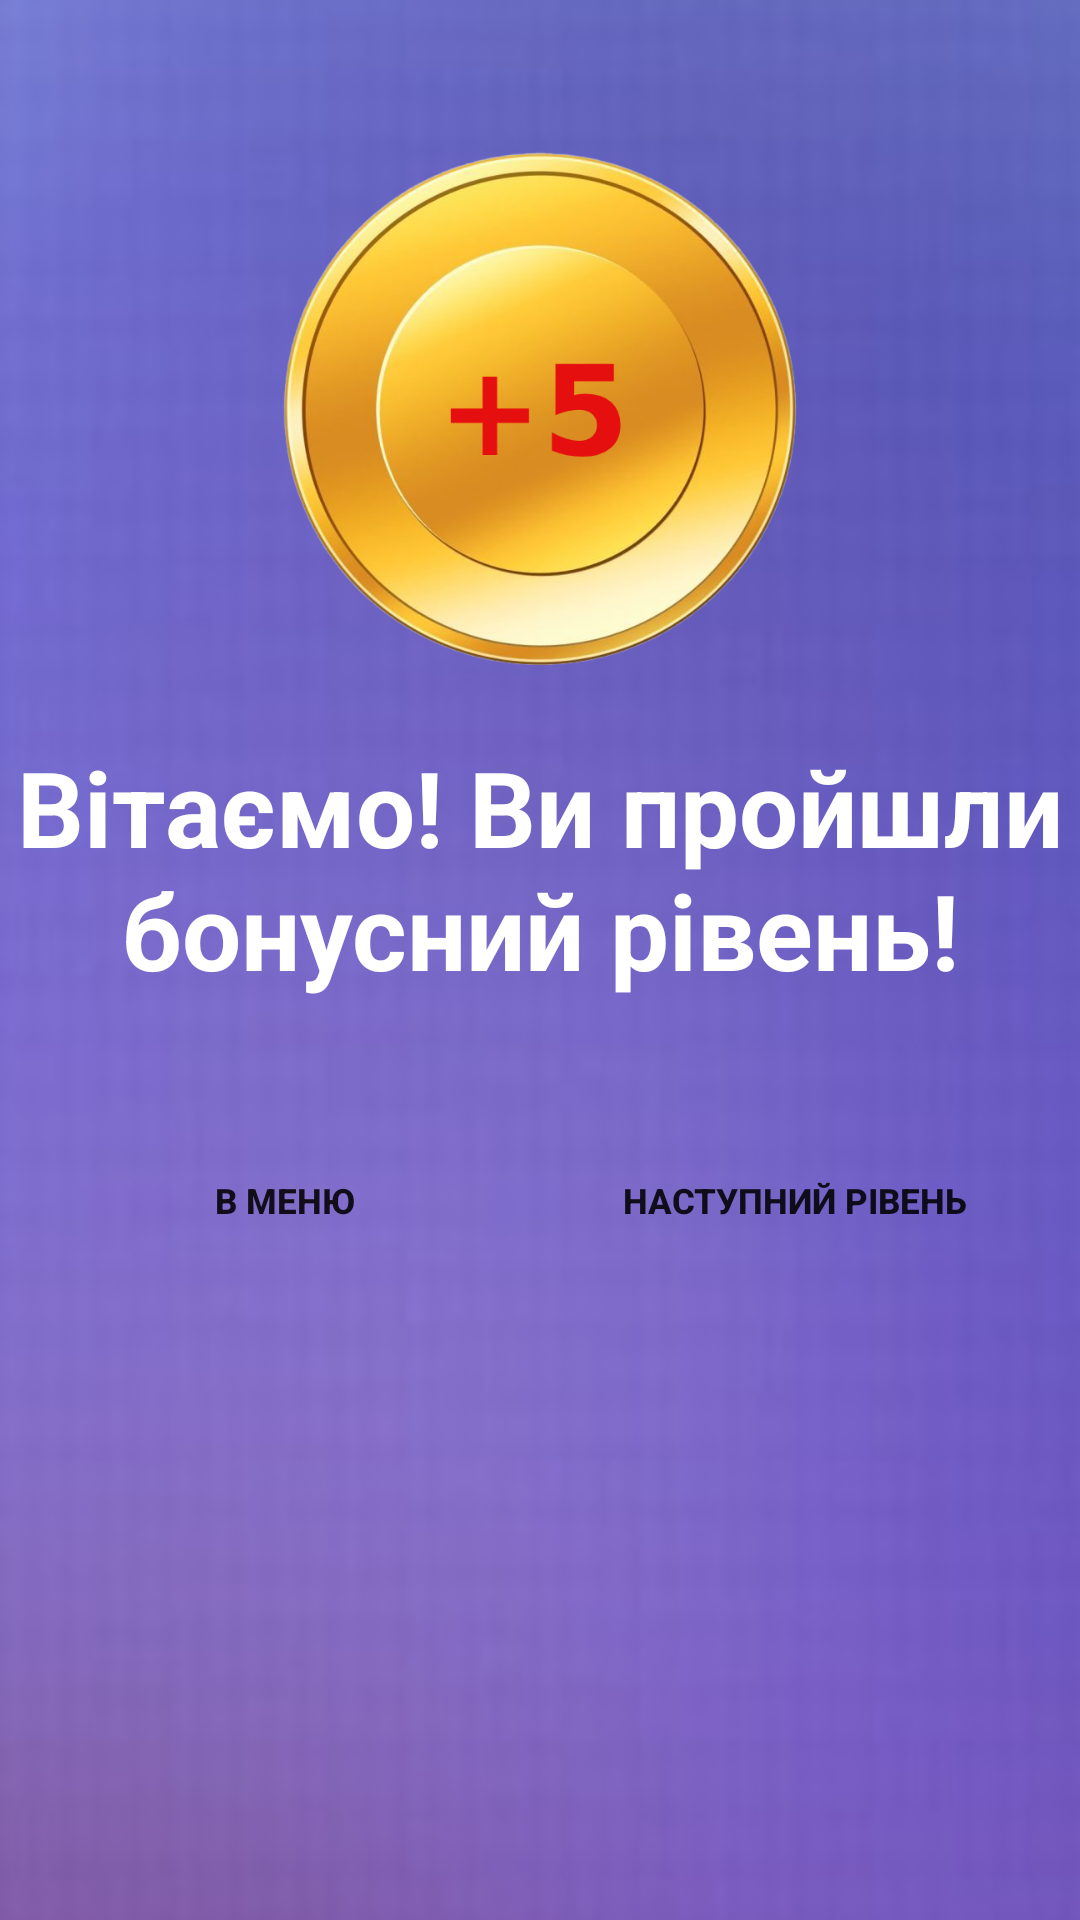

This screen was rendered from an Android layout file. Write that file and the resources it references.
<!-- AndroidManifest.xml: application theme Theme.Test -->
<!-- res/layout/bonus_dialog_window.xml -->
<?xml version="1.0" encoding="utf-8"?>
<LinearLayout xmlns:android="http://schemas.android.com/apk/res/android"
    android:orientation="vertical"
    android:layout_width="wrap_content"
    android:layout_height="wrap_content"
    android:id="@+id/dialog_background"
    android:background="@drawable/dialog_theme1"
    android:layout_gravity="center"
    android:scaleType="centerCrop"
    android:layout_margin="10sp">

    <LinearLayout
        android:id="@+id/pic_stars"
        android:layout_width="match_parent"
        android:layout_height="wrap_content"
        android:layout_marginTop="50px"
        >

        <ImageView
            android:layout_width="match_parent"
            android:layout_height="200sp"
            android:src="@drawable/coin2"
            android:layout_marginTop="20sp"
            >

        </ImageView>

    </LinearLayout>

    <LinearLayout
        android:layout_width="match_parent"
        android:layout_height="wrap_content"
        android:layout_gravity="center">

        <TextView
            android:layout_width="match_parent"
            android:layout_height="wrap_content"
            android:text="@string/win_bonus"
            android:gravity="center"
            android:textSize="35sp"
            android:textStyle="bold"
            android:textColor="@color/white"
            android:layout_marginTop="6sp"
            android:paddingBottom="5sp"
            android:layout_gravity="center">

        </TextView>

    </LinearLayout>


    <LinearLayout
        android:id="@+id/navigation"
        android:layout_width="match_parent"
        android:layout_height="wrap_content"
        android:layout_marginTop="40sp"
        android:gravity="center"
        android:orientation="horizontal"
        android:padding="0sp"

        >

        <Button
            android:id="@+id/bonus_close_level"
            android:layout_width="160sp"
            android:layout_height="50sp"
            android:background="@drawable/style_btn_stroke_black95_press_white"
            android:gravity="center"
            android:text="@string/close_level"
            android:textSize="35px"
            android:textStyle="bold"
            android:onClick="close">

        </Button>

        <Button
            android:id="@+id/bonus_next_level"
            android:layout_width="160sp"
            android:layout_height="50sp"
            android:layout_gravity="center"
            android:layout_marginLeft="10sp"
            android:background="@drawable/style_btn_stroke_black95_press_white"
            android:gravity="center"
            android:text="@string/next"
            android:textSize="35px"
            android:textStyle="bold"
            android:onClick="bonus_next_level">

        </Button>

    </LinearLayout>

</LinearLayout>
<!-- resources referenced by this layout -->
<resources>
  <color name="white">#FFFFFFFF</color>
  <!-- drawable coin2: png bitmap (drawable, 321266 bytes) -->
  <!-- drawable dialog_theme1: png bitmap (drawable-v24, 83847 bytes) -->
  <string name="close_level">В меню</string>
  <string name="next">Наступний рівень</string>
  <string name="win_bonus">Вітаємо! Ви пройшли бонусний рівень!</string>
  <style name="Theme.Test" parent="Theme.MaterialComponents.DayNight.NoActionBar">
          
          <item name="colorPrimary">@color/purple_500</item>
          <item name="colorPrimaryVariant">@color/purple_700</item>
          <item name="colorOnPrimary">@color/white</item>
          
          <item name="colorSecondary">@color/teal_200</item>
          <item name="colorSecondaryVariant">@color/teal_700</item>
          <item name="colorOnSecondary">@color/black95</item>
          
          <item name="android:statusBarColor">?attr/colorPrimaryVariant</item>
          
      </style>
  <color name="purple_500">#FF6200EE</color>
  <color name="purple_700">#FF3700B3</color>
  <color name="teal_200">#FF03DAC5</color>
  <color name="teal_700">#FF018786</color>
  <color name="black95">#95000000</color>
</resources>
